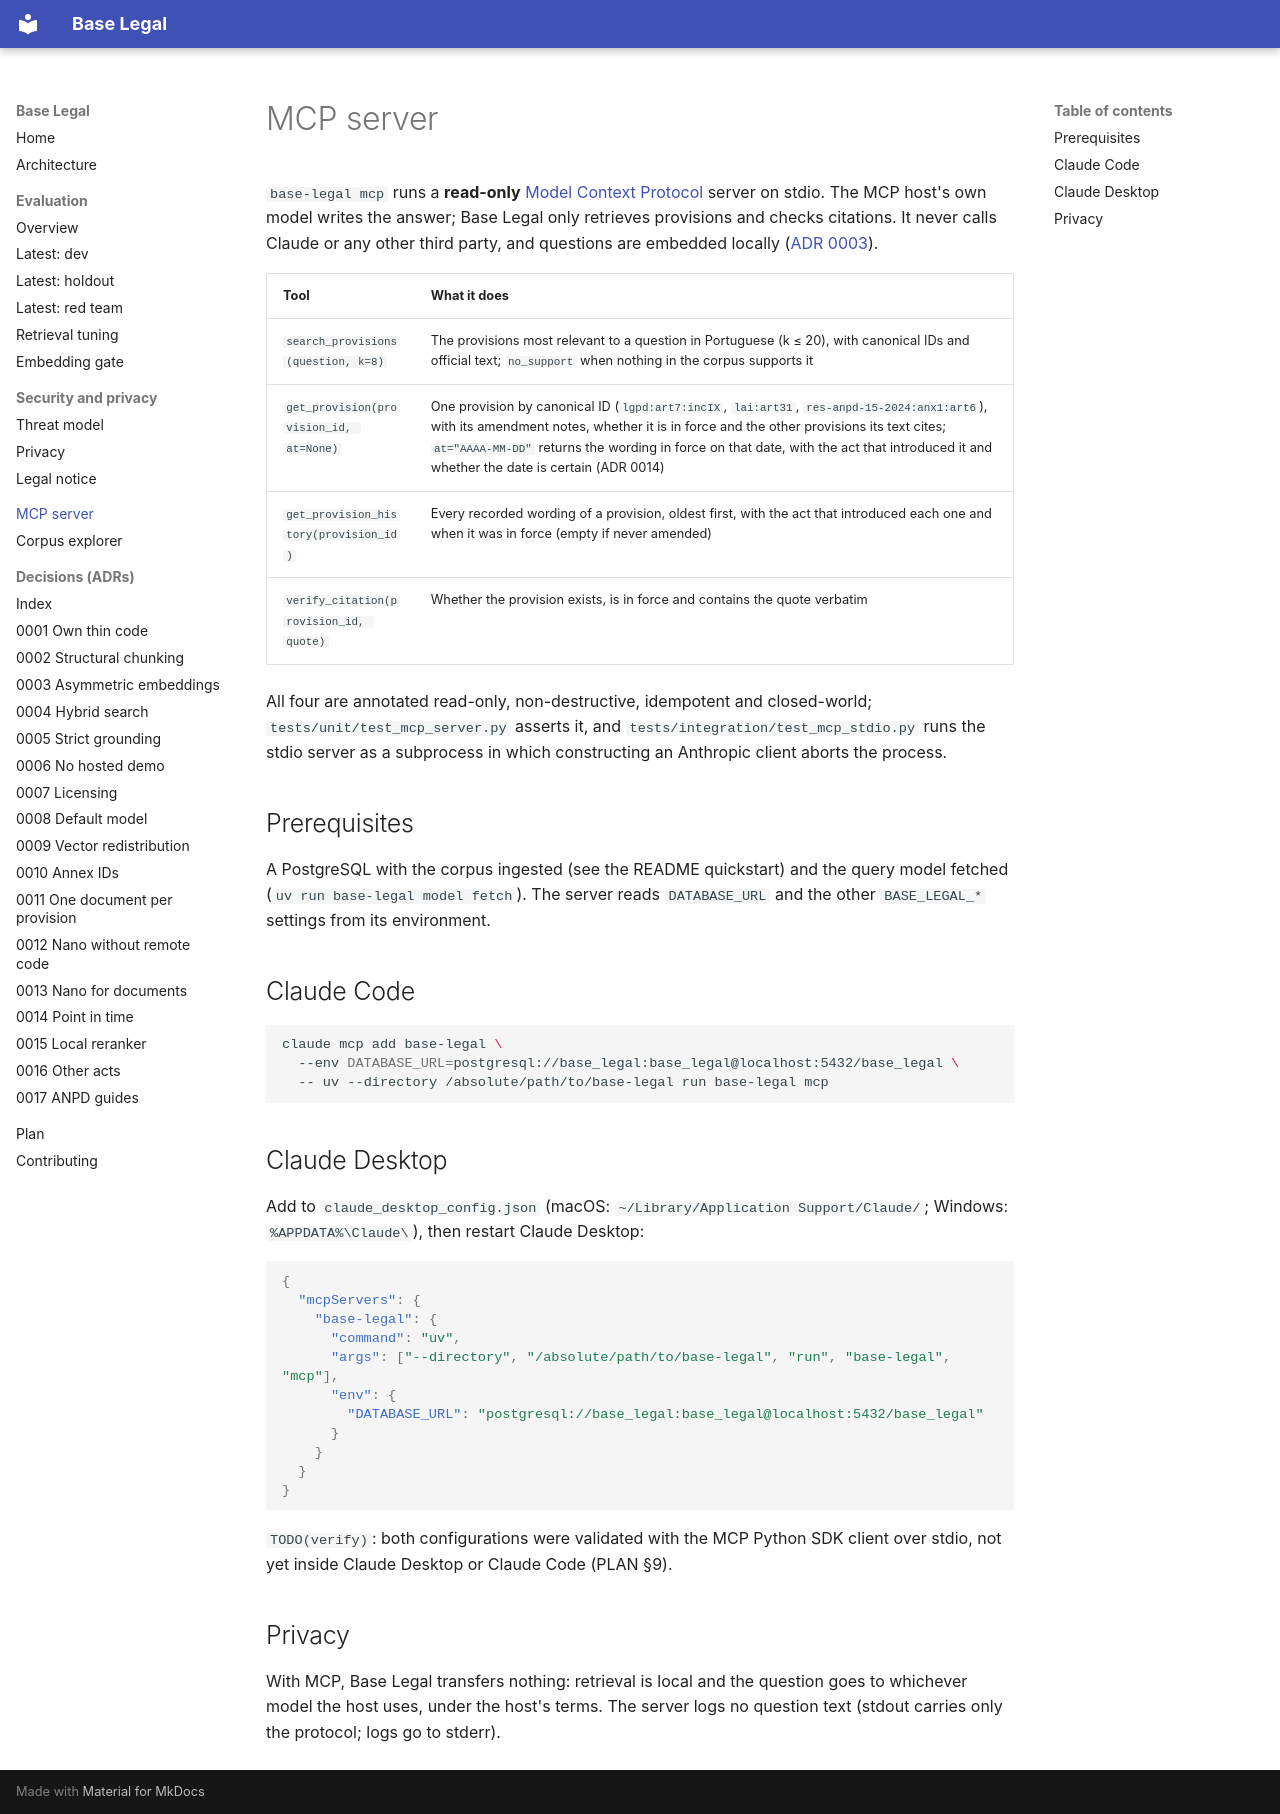

repository: lucianocf/base-legal · page: MCP/index.html · generator: mkdocs

# MCP server

`base-legal mcp` runs a **read-only** [Model Context Protocol](https://modelcontextprotocol.io)
server on stdio. The MCP host's own model writes the answer; Base Legal only
retrieves provisions and checks citations. It never calls Claude or any other
third party, and questions are embedded locally ([ADR 0003](adr/0003-asymmetric-voyage-embeddings.md)).

| Tool | What it does |
|---|---|
| `search_provisions(question, k=8)` | The provisions most relevant to a question in Portuguese (k ≤ 20), with canonical IDs and official text; `no_support` when nothing in the corpus supports it |
| `get_provision(provision_id, at=None)` | One provision by canonical ID (`lgpd:art7:incIX`, `lai:art31`, `res-anpd-15-2024:anx1:art6`), with its amendment notes, whether it is in force and the other provisions its text cites; `at="AAAA-MM-DD"` returns the wording in force on that date, with the act that introduced it and whether the date is certain (ADR 0014) |
| `get_provision_history(provision_id)` | Every recorded wording of a provision, oldest first, with the act that introduced each one and when it was in force (empty if never amended) |
| `verify_citation(provision_id, quote)` | Whether the provision exists, is in force and contains the quote verbatim |

All four are annotated read-only, non-destructive, idempotent and
closed-world; `tests/unit/test_mcp_server.py` asserts it, and
`tests/integration/test_mcp_stdio.py` runs the stdio server as a subprocess in
which constructing an Anthropic client aborts the process.

## Prerequisites

A PostgreSQL with the corpus ingested (see the README quickstart) and the
query model fetched (`uv run base-legal model fetch`). The server reads
`DATABASE_URL` and the other `BASE_LEGAL_*` settings from its environment.

## Claude Code

```bash
claude mcp add base-legal \
  --env DATABASE_URL=postgresql://base_legal:base_legal@localhost:5432/base_legal \
  -- uv --directory /absolute/path/to/base-legal run base-legal mcp
```

## Claude Desktop

Add to `claude_desktop_config.json` (macOS:
`~/Library/Application Support/Claude/`; Windows: `%APPDATA%\Claude\`), then
restart Claude Desktop:

```json
{
  "mcpServers": {
    "base-legal": {
      "command": "uv",
      "args": ["--directory", "/absolute/path/to/base-legal", "run", "base-legal", "mcp"],
      "env": {
        "DATABASE_URL": "postgresql://base_legal:base_legal@localhost:5432/base_legal"
      }
    }
  }
}
```

`TODO(verify)`: both configurations were validated with the MCP Python SDK
client over stdio, not yet inside Claude Desktop or Claude Code (PLAN §9).

## Privacy

With MCP, Base Legal transfers nothing: retrieval is local and the question
goes to whichever model the host uses, under the host's terms. The server logs
no question text (stdout carries only the protocol; logs go to stderr).
